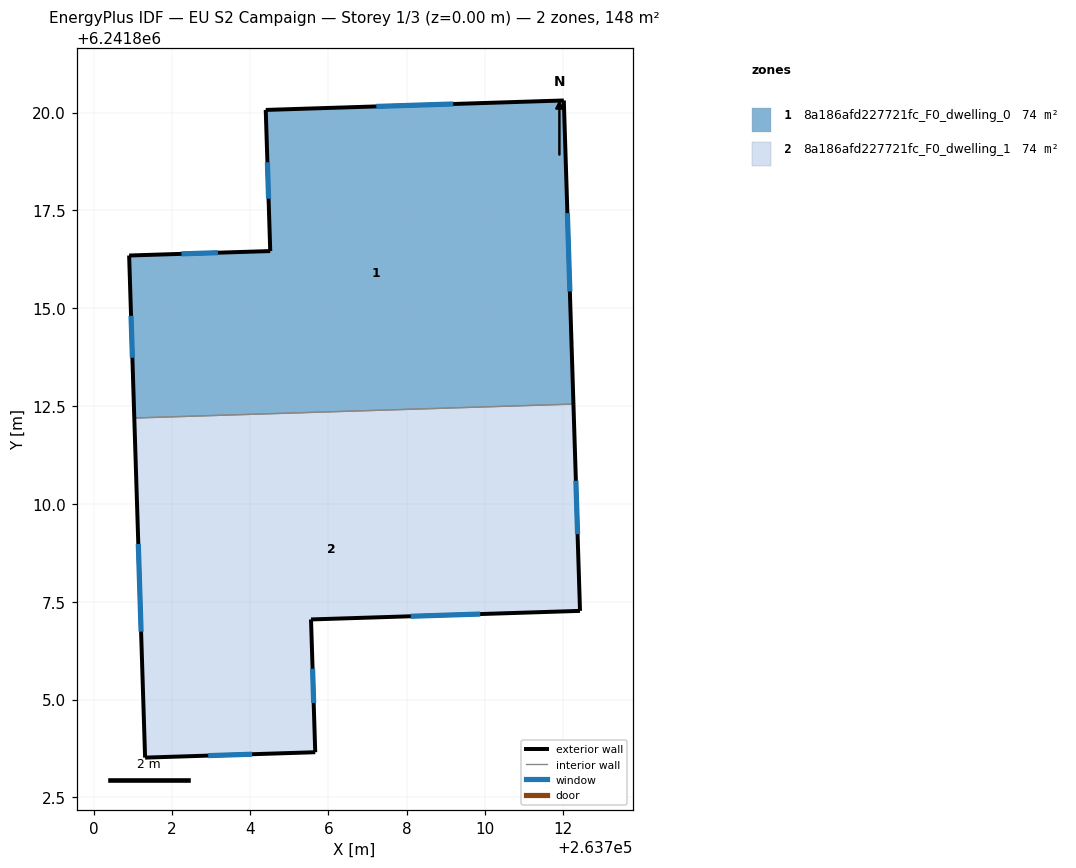
=== STOREY PLAN SPEC (per zone: floor XY polygon, exterior-wall plan segments, windows/doors) ===
zone 1: 8a186afd227721fc_F0_dwelling_0  (74.1 m²)
  floor: (263712.02, 6241820.31) (263712.26, 6241812.55) (263701.04, 6241812.19) (263700.91, 6241816.35) (263704.52, 6241816.46) (263704.40, 6241820.07)
  exterior wall: (263712.02, 6241820.31) – (263704.40, 6241820.07)  [7.6 m]
    window: (263709.19, 6241820.22) – (263707.23, 6241820.16)  [1.5 m²]
  exterior wall: (263712.26, 6241812.55) – (263712.02, 6241820.31)  [7.8 m]
    window: (263712.17, 6241815.43) – (263712.11, 6241817.43)  [1.6 m²]
  exterior wall: (263700.91, 6241816.35) – (263701.04, 6241812.19)  [4.2 m]
    window: (263700.96, 6241814.81) – (263700.99, 6241813.73)  [0.8 m²]
  exterior wall: (263704.52, 6241816.46) – (263700.91, 6241816.35)  [3.6 m]
    window: (263703.18, 6241816.42) – (263702.25, 6241816.39)  [0.7 m²]
  exterior wall: (263704.40, 6241820.07) – (263704.52, 6241816.46)  [3.6 m]
    window: (263704.44, 6241818.73) – (263704.47, 6241817.80)  [0.7 m²]
  interior walls: 1
zone 2: 8a186afd227721fc_F0_dwelling_1  (74.1 m²)
  floor: (263712.26, 6241812.55) (263712.43, 6241807.27) (263705.56, 6241807.05) (263705.66, 6241803.65) (263701.32, 6241803.52) (263701.04, 6241812.19)
  exterior wall: (263701.04, 6241812.19) – (263701.32, 6241803.52)  [8.7 m]
    window: (263701.14, 6241808.97) – (263701.21, 6241806.74)  [1.7 m²]
  exterior wall: (263712.43, 6241807.27) – (263712.26, 6241812.55)  [5.3 m]
    window: (263712.37, 6241809.23) – (263712.33, 6241810.59)  [1.1 m²]
  exterior wall: (263705.56, 6241807.05) – (263712.43, 6241807.27)  [6.9 m]
    window: (263708.11, 6241807.13) – (263709.88, 6241807.18)  [1.4 m²]
  exterior wall: (263705.66, 6241803.65) – (263705.56, 6241807.05)  [3.4 m]
    window: (263705.62, 6241804.91) – (263705.60, 6241805.79)  [0.7 m²]
  exterior wall: (263701.32, 6241803.52) – (263705.66, 6241803.65)  [4.4 m]
    window: (263702.93, 6241803.57) – (263704.05, 6241803.60)  [0.9 m²]
  interior walls: 1

=== DERIVED (storey summary) ===
Building: EU S2 Campaign
Storey: 1 of 3  (floor level z = 0.00 m)
Storey gross floor area: 148.3 m²
Zones on this storey: 2
  - 8a186afd227721fc_F0_dwelling_0: floor 74.1 m²; exterior wall 26.8 m (80.3 m²); 5 window(s) 5.3 m²; WWR 6.7%
  - 8a186afd227721fc_F0_dwelling_1: floor 74.1 m²; exterior wall 28.6 m (85.8 m²); 5 window(s) 5.7 m²; WWR 6.7%
Zone adjacency (shared interzone walls):
  - 8a186afd227721fc_F0_dwelling_0 ↔ 8a186afd227721fc_F0_dwelling_1